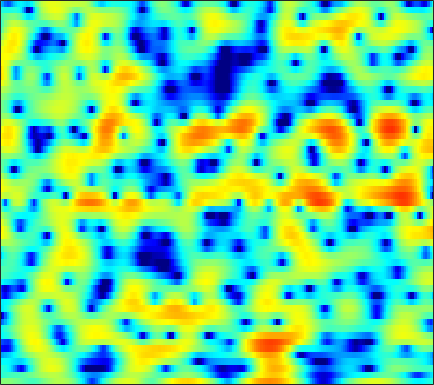

Data behind this chart, as committed beside it:
0.13058, 0.19862, 0.2493, 0.22532, 0.15429, 0.020408, -0.1797, -0.36912, -0.66083, -0.95729, -1.293, -1.5459, -1.8271, -2.0339, -2.1243, -2.1023, -1.9372, -1.7116, -1.2782, -0.7649, -0.24228, 0.14284, 0.62673, 1.0434
-3.23, -2.891, -2.567, -2.35, -2.238, -2.129, -2.037, -1.975, -1.871, -1.729, -1.546, -1.371, -1.099, -0.7873, -0.5385, -0.1787, 0.1879, 0.4579, 0.8074, 1.135, 1.419, 1.599, 1.784, 1.896
-2.901, -3.068, -3.447, -4.069, -4.738, -5.913, -7.521, -9.072, -11.53, -13.35, -12.18, -9.972, -7.095, -4.7, -3.219, -1.572, -0.2417, 0.595, 1.517, 2.245, 2.798, 3.108, 3.388, 3.517
-4.436, -4.359, -4.364, -4.483, -4.659, -4.957, -5.289, -5.576, -5.849, -5.836, -5.447, -4.869, -3.829, -2.647, -1.762, -0.6469, 0.3362, 0.9816, 1.709, 2.275, 2.695, 2.912, 3.087, 3.122
-7.593, -7.257, -6.707, -6.181, -5.749, -5.102, -4.412, -3.887, -3.193, -2.45, -1.709, -1.154, -0.4371, 0.244, 0.7333, 1.304, 1.781, 2.065, 2.351, 2.517, 2.562, 2.52, 2.361, 2.109
-12.67, -12.95, -13.29, -12.94, -11.82, -9.558, -7.086, -5.342, -3.318, -1.605, -0.1771, 0.7236, 1.74, 2.541, 3.009, 3.453, 3.715, 3.788, 3.716, 3.443, 2.993, 2.52, 1.711, 0.7018
-10.35, -10.6, -11.1, -11.38, -10.74, -8.638, -6.029, -4.179, -2.012, -0.2071, 1.247, 2.131, 3.067, 3.73, 4.07, 4.309, 4.317, 4.167, 3.765, 3.116, 2.214, 1.353, -0.01568, -1.69
-4.261, -4.019, -3.6, -3.073, -2.578, -1.786, -0.9075, -0.2097, 0.7138, 1.575, 2.344, 2.825, 3.331, 3.641, 3.747, 3.701, 3.445, 3.092, 2.407, 1.444, 0.1971, -0.9496, -2.786, -4.971
-3.829, -3.509, -2.927, -2.217, -1.621, -0.8204, -0.0005202, 0.5902, 1.335, 1.987, 2.525, 2.841, 3.149, 3.301, 3.316, 3.176, 2.853, 2.469, 1.805, 0.9327, -0.1576, -1.136, -2.687, -4.522
-9.502, -8.595, -6.951, -5.172, -3.895, -2.394, -1.104, -0.2666, 0.68, 1.451, 2.045, 2.378, 2.665, 2.781, 2.765, 2.601, 2.305, 1.997, 1.495, 0.9035, 0.2662, -0.2143, -0.8417, -1.405
-16.92, -13.59, -9.483, -6.444, -4.65, -2.738, -1.191, -0.2446, 0.7879, 1.578, 2.156, 2.456, 2.684, 2.707, 2.595, 2.276, 1.771, 1.279, 0.5021, -0.3338, -1.106, -1.552, -1.862, -1.794
-5.064, -4.707, -3.945, -2.966, -2.196, -1.17, -0.1925, 0.4932, 1.297, 1.969, 2.467, 2.74, 2.918, 2.892, 2.705, 2.208, 1.369, 0.4754, -1.188, -3.599, -7.247, -11.15, -13.85, -8.706
-4.667, -4.699, -4.527, -4.099, -3.651, -2.901, -2.098, -1.481, -0.6959, 0.0296, 0.6748, 1.088, 1.514, 1.792, 1.871, 1.791, 1.441, 1.004, 0.1737, -0.9175, -2.099, -2.798, -3.003, -2.261
-10.66, -12.16, -12.83, -11.56, -10.15, -8.415, -7.074, -6.292, -5.42, -4.583, -3.662, -2.891, -1.808, -0.767, -0.06473, 0.7253, 1.304, 1.606, 1.856, 1.975, 2.028, 2.055, 2.115, 2.221
-11.44, -13.75, -14.88, -13.2, -11.72, -10.43, -10.18, -10.6, -12.08, -14.05, -13.28, -10.5, -6.721, -3.752, -1.998, -0.1744, 1.227, 2.04, 2.86, 3.424, 3.785, 3.925, 3.957, 3.823
-3.931, -4.418, -4.954, -5.336, -5.607, -6.072, -6.787, -7.564, -8.823, -9.86, -9.451, -7.978, -5.477, -3.129, -1.603, 0.1061, 1.476, 2.309, 3.191, 3.836, 4.234, 4.382, 4.362, 4.064
-1.654, -1.871, -2.166, -2.471, -2.709, -3.053, -3.379, -3.607, -3.845, -3.904, -3.732, -3.44, -2.829, -2.061, -1.411, -0.5024, 0.396, 1.032, 1.807, 2.458, 2.943, 3.184, 3.323, 3.229
-1.59, -1.619, -1.663, -1.761, -1.871, -2.069, -2.341, -2.588, -2.958, -3.35, -3.737, -3.987, -4.182, -4.14, -3.899, -3.277, -2.375, -1.593, -0.5417, 0.4401, 1.292, 1.824, 2.371, 2.732
-3.058, -2.638, -2.176, -1.867, -1.759, -1.803, -2.071, -2.428, -3.136, -4.154, -5.546, -6.897, -9.189, -11.7, -12.56, -10.78, -7.717, -5.638, -3.354, -1.538, -0.0883, 0.8093, 1.789, 2.562
-5.698, -4.201, -2.827, -1.977, -1.615, -1.444, -1.592, -1.901, -2.588, -3.627, -5.059, -6.439, -8.735, -11.18, -12.06, -10.68, -7.998, -6.113, -4.02, -2.323, -0.9136, -0.01562, 1.046, 1.971
-3.13, -2.215, -1.301, -0.7148, -0.4765, -0.3809, -0.5093, -0.7421, -1.188, -1.773, -2.462, -2.992, -3.658, -4.15, -4.343, -4.342, -4.083, -3.768, -3.275, -2.711, -2.066, -1.512, -0.6644, 0.2882
1.455, 1.483, 1.466, 1.342, 1.177, 0.8633, 0.4697, 0.1388, -0.318, -0.7495, -1.138, -1.409, -1.728, -2.032, -2.28, -2.637, -3.104, -3.567, -4.347, -5.32, -6.207, -6.377, -5.487, -3.592
4.159, 3.76, 3.12, 2.336, 1.664, 0.6715, -0.382, -1.118, -1.927, -2.404, -2.501, -2.406, -2.202, -2.037, -2.016, -2.202, -2.712, -3.385, -4.833, -7.29, -11.54, -16.22, -12.82, -6.71
4.584, 3.915, 2.825, 1.474, 0.2294, -1.825, -4.47, -6.989, -10.74, -11.9, -9.243, -7.111, -5.001, -3.576, -2.833, -2.234, -1.972, -1.958, -2.141, -2.397, -2.574, -2.458, -1.85, -0.7997
3.338, 2.6, 1.462, 0.1224, -1.066, -2.946, -5.274, -7.286, -9.858, -10.65, -9.104, -7.564, -5.778, -4.436, -3.634, -2.794, -2.137, -1.719, -1.215, -0.7307, -0.2397, 0.1602, 0.7514, 1.362
1.626, 0.885, -0.02173, -0.8591, -1.425, -2.156, -2.879, -3.386, -3.954, -4.331, -4.501, -4.538, -4.489, -4.353, -4.212, -3.836, -3.255, -2.683, -1.816, -0.9486, -0.08342, 0.5094, 1.206, 1.82
-0.9842, -2.523, -3.657, -3.294, -2.549, -1.627, -1.009, -0.8208, -0.8713, -1.244, -1.945, -2.697, -4.064, -5.778, -7.097, -7.993, -6.898, -5.329, -3.201, -1.385, 0.0402, 0.8915, 1.778, 2.435
-1.846, -6.004, -9.918, -4.962, -2.013, 0.4062, 1.739, 2.248, 2.411, 2.05, 1.17, 0.136, -1.862, -4.86, -8.004, -11.75, -8.873, -5.803, -2.874, -0.9083, 0.4326, 1.176, 1.928, 2.387
3.188, 2.52, 1.98, 1.959, 2.153, 2.533, 2.818, 2.927, 2.862, 2.554, 1.965, 1.366, 0.373, -0.7097, -1.479, -2.253, -2.653, -2.799, -2.898, -3.004, -3.084, -3.071, -2.841, -2.397
4.192, 3.831, 3.401, 3.06, 2.859, 2.655, 2.501, 2.39, 2.212, 1.963, 1.63, 1.306, 0.7741, 0.1246, -0.4022, -1.244, -2.28, -3.256, -4.966, -7.408, -11.04, -14.24, -13.83, -9.548
3.744, 3.294, 2.666, 2.03, 1.609, 1.142, 0.8579, 0.7533, 0.7489, 0.8132, 0.8855, 0.888, 0.8037, 0.5586, 0.2457, -0.3534, -1.198, -2.015, -3.415, -5.184, -7.193, -8.329, -8.169, -6.33
1.851, 1.119, -0.09661, -1.555, -2.743, -4.13, -4.745, -4.46, -3.437, -2.236, -1.228, -0.6372, -0.09336, 0.2117, 0.2767, 0.2194, 0.005099, -0.2316, -0.6146, -0.988, -1.238, -1.25, -1.025, -0.5273
-0.4138, -1.228, -2.823, -5.281, -8.059, -14.56, -26.1, -14.61, -8.502, -5.308, -3.347, -2.353, -1.464, -0.9071, -0.6264, -0.3868, -0.2445, -0.1794, -0.08436, 0.05675, 0.2743, 0.5016, 0.893, 1.358
-1.097, -1.307, -1.916, -2.863, -3.693, -4.686, -5.143, -4.971, -4.28, -3.442, -2.744, -2.365, -2.044, -1.904, -1.861, -1.857, -1.821, -1.722, -1.458, -1.062, -0.5414, -0.121, 0.5186, 1.199
0.03818, 0.4424, 0.6648, 0.6371, 0.4912, 0.2193, -0.07268, -0.2649, -0.5555, -0.9074, -1.364, -1.789, -2.478, -3.302, -4.004, -4.891, -5.514, -5.632, -5.281, -4.436, -3.318, -2.412, -1.231, -0.1198
2.296, 2.776, 3.157, 3.281, 3.231, 2.982, 2.55, 2.092, 1.332, 0.3596, -0.8535, -1.946, -3.727, -5.923, -7.963, -11.39, -15.88, -18.3, -15.29, -11.2, -8.162, -6.336, -4.38, -2.742
4.015, 4.343, 4.625, 4.682, 4.58, 4.235, 3.628, 2.988, 1.9, 0.5129, -1.203, -2.725, -5.044, -7.663, -9.784, -12.8, -15.47, -16.44, -15.68, -13.58, -11.63, -10.3, -8.64, -6.877
4.456, 4.845, 5.184, 5.291, 5.191, 4.82, 4.159, 3.472, 2.231, 0.5978, -1.453, -3.341, -6.367, -10.04, -12.91, -15.54, -15.54, -14.83, -13.99, -13.74, -14.51, -16, -17.86, -14.76
3.521, 4.249, 4.852, 5.102, 5.072, 4.763, 4.175, 3.546, 2.45, 1.04, -0.7806, -2.471, -5.329, -9.135, -12.65, -16.3, -14.33, -12.25, -10.48, -9.909, -10.3, -10.98, -11.52, -9.942
1.804, 2.561, 3.123, 3.256, 3.126, 2.735, 2.149, 1.631, 0.9237, 0.1611, -0.6706, -1.335, -2.282, -3.248, -3.861, -4.33, -4.372, -4.181, -3.787, -3.421, -3.066, -2.766, -2.29, -1.651
0.5056, 0.6812, 0.5718, 0.03652, -0.6197, -1.785, -3.066, -3.882, -4.385, -4.154, -3.506, -2.986, -2.391, -1.923, -1.64, -1.288, -0.9423, -0.6708, -0.3162, 0.05924, 0.4372, 0.7129, 1.095, 1.475
-0.3141, -0.5841, -1.305, -2.524, -3.879, -6.534, -10.92, -17.02, -22.42, -12.06, -7.625, -5.554, -3.642, -2.297, -1.53, -0.7362, -0.1074, 0.2904, 0.7544, 1.171, 1.54, 1.794, 2.107, 2.384
-0.3898, -0.7096, -1.39, -2.381, -3.333, -4.851, -6.468, -7.439, -7.786, -6.902, -5.454, -4.355, -3.061, -2.01, -1.36, -0.6553, -0.09173, 0.2565, 0.6569, 0.9957, 1.303, 1.523, 1.798, 2.054
0.3925, 0.1762, -0.2519, -0.8137, -1.282, -1.92, -2.465, -2.743, -2.906, -2.784, -2.445, -2.117, -1.634, -1.175, -0.8813, -0.5555, -0.3146, -0.1815, -0.04772, 0.06786, 0.2093, 0.3497, 0.594, 0.8993
1.854, 1.641, 1.234, 0.7347, 0.3296, -0.1821, -0.6084, -0.834, -0.9793, -0.9704, -0.8446, -0.7077, -0.5295, -0.4014, -0.3682, -0.4346, -0.6426, -0.8813, -1.284, -1.687, -1.969, -2.009, -1.75, -1.179
3.752, 3.367, 2.66, 1.774, 1.036, 0.07028, -0.7093, -1.064, -1.135, -0.8633, -0.4261, -0.09246, 0.2376, 0.3679, 0.3093, -0.0321, -0.7111, -1.483, -2.915, -4.88, -7.185, -8.378, -7.612, -5.108
5.261, 4.633, 3.439, 1.756, 0.1097, -2.74, -6.092, -7.651, -6.284, -3.616, -1.557, -0.4896, 0.4322, 0.8624, 0.8965, 0.5877, -0.1467, -1.017, -2.702, -5.219, -8.805, -11.44, -9.933, -5.806
5.104, 4.503, 3.34, 1.679, 0.01673, -2.874, -6.364, -8.064, -6.661, -4.012, -2.051, -1.069, -0.2644, 0.09065, 0.1161, -0.09229, -0.5352, -0.9833, -1.702, -2.412, -2.939, -3.076, -2.788, -2.044
4.394, 4.136, 3.586, 2.808, 2.102, 1.109, 0.2202, -0.2685, -0.6229, -0.6922, -0.6922, -0.7355, -0.9422, -1.289, -1.619, -2.116, -2.571, -2.843, -3.095, -3.188, -3.118, -2.975, -2.648, -2.221
3.974, 4.125, 4.159, 4.011, 3.804, 3.408, 2.913, 2.499, 1.877, 1.15, 0.2812, -0.4873, -1.704, -3.135, -4.288, -5.768, -6.788, -7.104, -6.877, -6.287, -5.615, -5.122, -4.564, -4.086
3.29, 3.866, 4.415, 4.728, 4.815, 4.73, 4.42, 4.038, 3.324, 2.33, 1.015, -0.2423, -2.333, -5.152, -7.958, -13.23, -21.16, -19.49, -13.86, -10.82, -9.008, -8.061, -7.22, -6.737
1.887, 2.853, 3.858, 4.553, 4.87, 5.051, 4.95, 4.681, 4.062, 3.139, 1.869, 0.6629, -1.322, -3.789, -5.95, -9.069, -11.64, -12.57, -12.67, -12.37, -11.88, -11.38, -10.39, -9.524
0.1002, 1.344, 2.691, 3.684, 4.207, 4.625, 4.737, 4.627, 4.229, 3.547, 2.595, 1.716, 0.3114, -1.298, -2.644, -4.522, -6.577, -8.292, -11.07, -15.22, -22.61, -22.38, -14.93, -10.97
-1.914, -0.3472, 1.294, 2.492, 3.141, 3.685, 3.91, 3.896, 3.654, 3.183, 2.522, 1.918, 0.9913, -0.0408, -0.8786, -2.104, -3.466, -4.619, -6.313, -8.137, -9.451, -9.471, -8.075, -6.284
-2.68, -1.287, 0.1421, 1.163, 1.696, 2.133, 2.282, 2.218, 1.927, 1.449, 0.8312, 0.3272, -0.3108, -0.8487, -1.15, -1.474, -1.704, -1.844, -2.035, -2.131, -2.079, -1.896, -1.469, -0.9073
-2.079, -1.525, -0.9092, -0.4449, -0.2069, -0.03345, -0.07113, -0.2751, -0.8152, -1.708, -2.929, -3.961, -5.106, -5.394, -4.88, -3.618, -2.302, -1.43, -0.4729, 0.3015, 0.9375, 1.352, 1.798, 2.159
-3.097, -3.271, -3.438, -3.471, -3.393, -3.217, -3.102, -3.165, -3.614, -4.698, -6.731, -9.342, -16.35, -23.74, -12.67, -6.762, -3.428, -1.696, 0.01613, 1.238, 2.124, 2.619, 3.107, 3.42
-6.287, -7.518, -9.237, -10.22, -9.829, -8.253, -6.583, -5.623, -4.854, -4.626, -4.894, -5.287, -5.726, -5.404, -4.544, -2.922, -1.268, -0.1615, 1.062, 1.992, 2.657, 2.999, 3.299, 3.433
